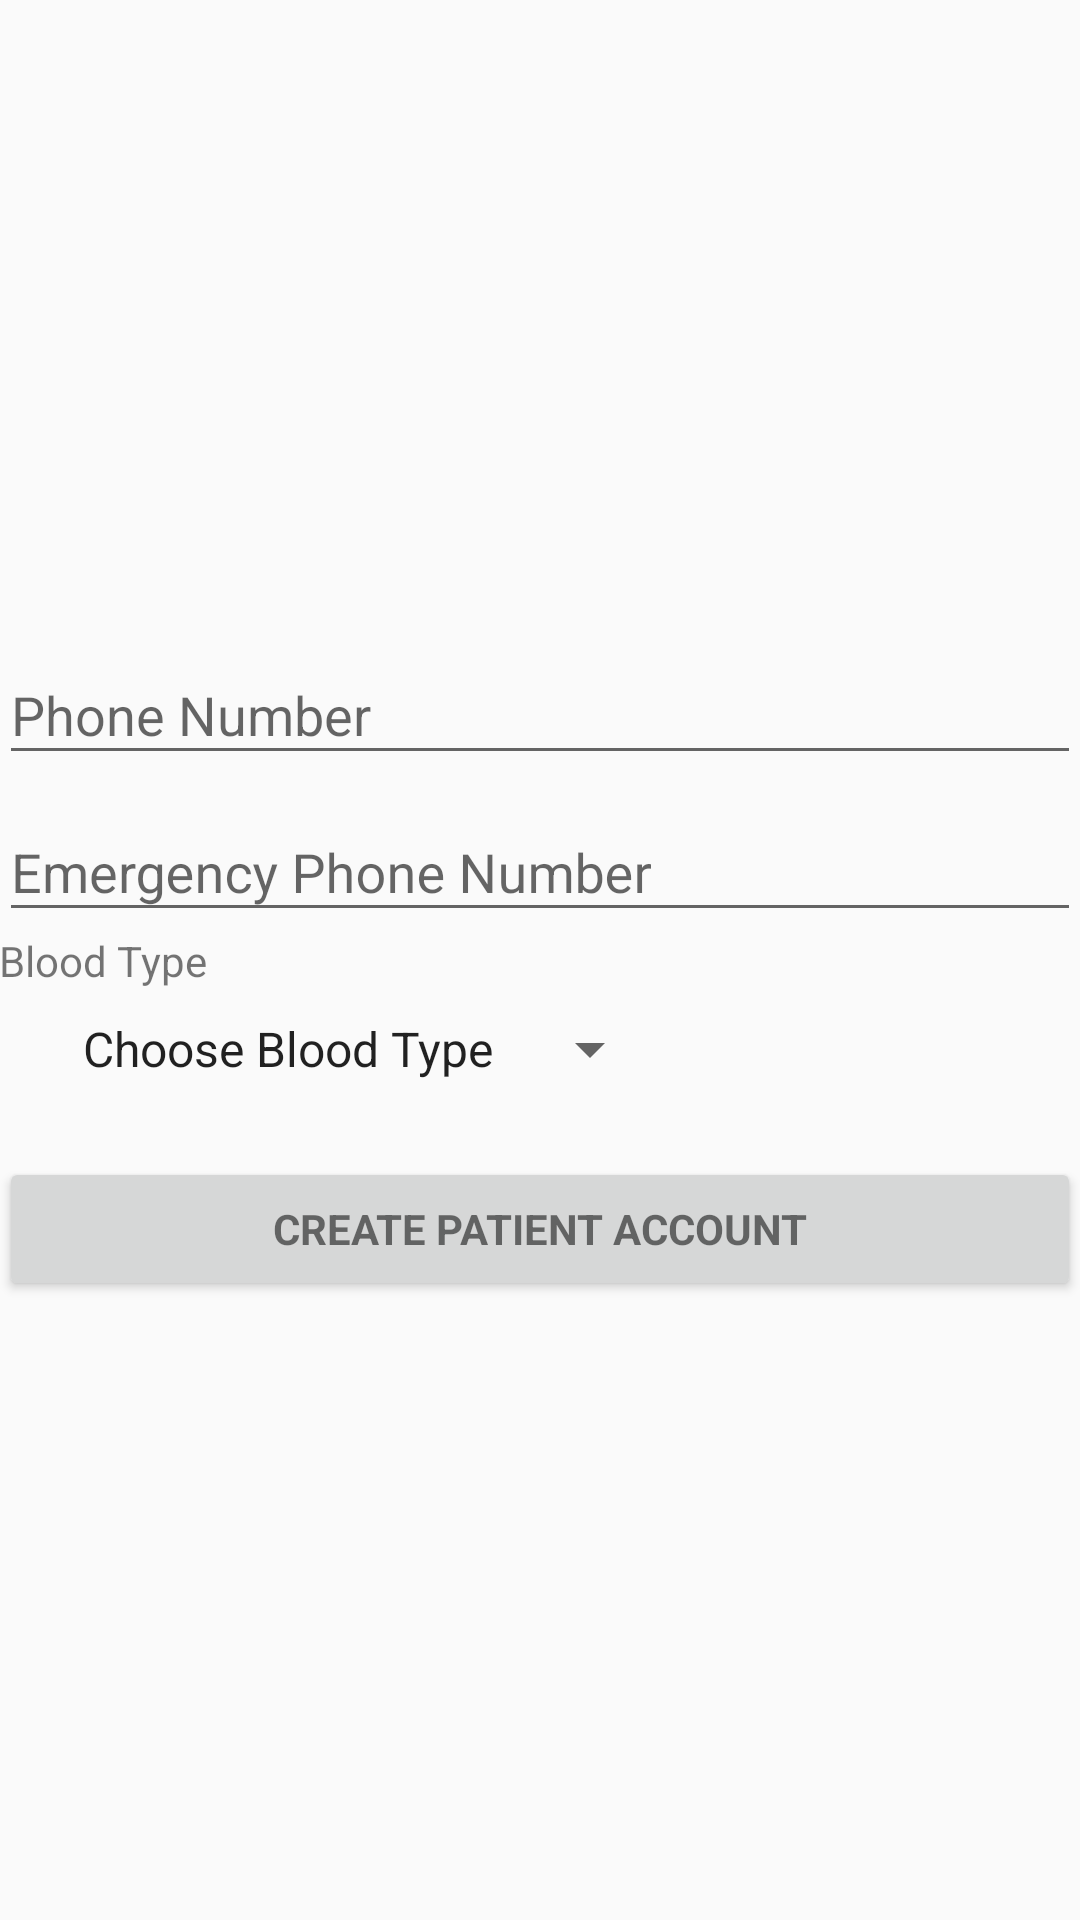

This screen was rendered from an Android layout file. Write that file and the resources it references.
<!-- AndroidManifest.xml: application theme AppTheme -->
<!-- res/layout/fragment_patient_registration.xml -->
<RelativeLayout xmlns:android="http://schemas.android.com/apk/res/android"
    android:layout_width="match_parent"
    android:layout_height="match_parent"
    android:gravity="center_horizontal"
    android:orientation="vertical"
    android:paddingBottom="@dimen/activity_vertical_margin"
    android:paddingLeft="@dimen/activity_horizontal_margin"
    android:paddingRight="@dimen/activity_horizontal_margin"
    android:paddingTop="@dimen/activity_vertical_margin">

    <ProgressBar
        android:id="@+id/PatientRegistraion_progress"
        style="?android:attr/progressBarStyleLarge"
        android:layout_width="wrap_content"
        android:layout_height="wrap_content"
        android:layout_marginBottom="8dp"
        android:layout_centerInParent="true"
        android:visibility="gone" />
    <ScrollView
        android:id="@+id/PatientRegistraion_form"
        android:layout_width="match_parent"
        android:layout_height="wrap_content"
        android:layout_centerInParent="true">

        <LinearLayout
            android:layout_width="match_parent"
            android:layout_height="wrap_content"
            android:orientation="vertical">

            <android.support.design.widget.TextInputLayout
                android:layout_width="match_parent"
                android:layout_height="wrap_content">

                <android.support.design.widget.TextInputEditText
                    android:id="@+id/PatientRegistraion_contact_ph"
                    android:layout_width="match_parent"
                    android:layout_height="wrap_content"
                    android:hint="@string/prompt_contact_phone_number"
                    android:inputType="phone"
                    android:maxLines="1"
                    android:singleLine="true" />

            </android.support.design.widget.TextInputLayout>

            <android.support.design.widget.TextInputLayout
                android:layout_width="match_parent"
                android:layout_height="wrap_content">

                <android.support.design.widget.TextInputEditText
                    android:id="@+id/PatientRegistraion_emergency_ph"
                    android:layout_width="match_parent"
                    android:layout_height="wrap_content"
                    android:hint="@string/prompt_emergency_contact_phone_number"
                    android:inputType="phone"
                    android:maxLines="1"
                    android:singleLine="true" />

            </android.support.design.widget.TextInputLayout>

            <TextView
                android:layout_width="wrap_content"
                android:layout_height="wrap_content"
                android:text="@string/blood_type" />

            <android.support.v7.widget.AppCompatSpinner
                android:id="@+id/PatientRegistraion_blood_type"
                android:layout_width="wrap_content"
                android:layout_height="40dp"
                android:layout_marginStart="20dp"
                android:drawSelectorOnTop="true"
                android:entries="@array/blood_types"
                android:prompt="@string/prompt_blood_type" />

            <Button
                android:id="@+id/PatientRegistraion_add_patient_account_btn"
                style="?android:textAppearanceSmall"
                android:layout_width="match_parent"
                android:layout_height="wrap_content"
                android:layout_marginTop="16dp"
                android:text="@string/action_create_patient_account"
                android:textStyle="bold" />

        </LinearLayout>
    </ScrollView>
</RelativeLayout>
<!-- resources referenced by this layout -->
<resources>
  <string-array name="blood_types">
          <item>Choose Blood Type</item>
          <item>O+</item>
          <item>O-</item>
          <item>A+</item>
          <item>A-</item>
          <item>B+</item>
          <item>B-</item>
          <item>AB+</item>
          <item>AB-</item>
      </string-array>
  <string name="action_create_patient_account">Create Patient Account</string>
  <string name="blood_type">Blood Type</string>
  <string name="prompt_blood_type">Choose Blood Type</string>
  <string name="prompt_contact_phone_number">Phone Number</string>
  <string name="prompt_emergency_contact_phone_number">Emergency Phone Number</string>
  <style name="AppTheme" parent="Theme.AppCompat.Light.NoActionBar">
          
          <item name="colorPrimary">@color/colorPrimary</item>
          <item name="colorPrimaryDark">@color/colorPrimaryDark</item>
          <item name="colorAccent">@color/colorAccent</item>
      </style>
  <color name="colorPrimary">#3F51B5</color>
  <color name="colorPrimaryDark">#303F9F</color>
  <color name="colorAccent">#FF4081</color>
</resources>
